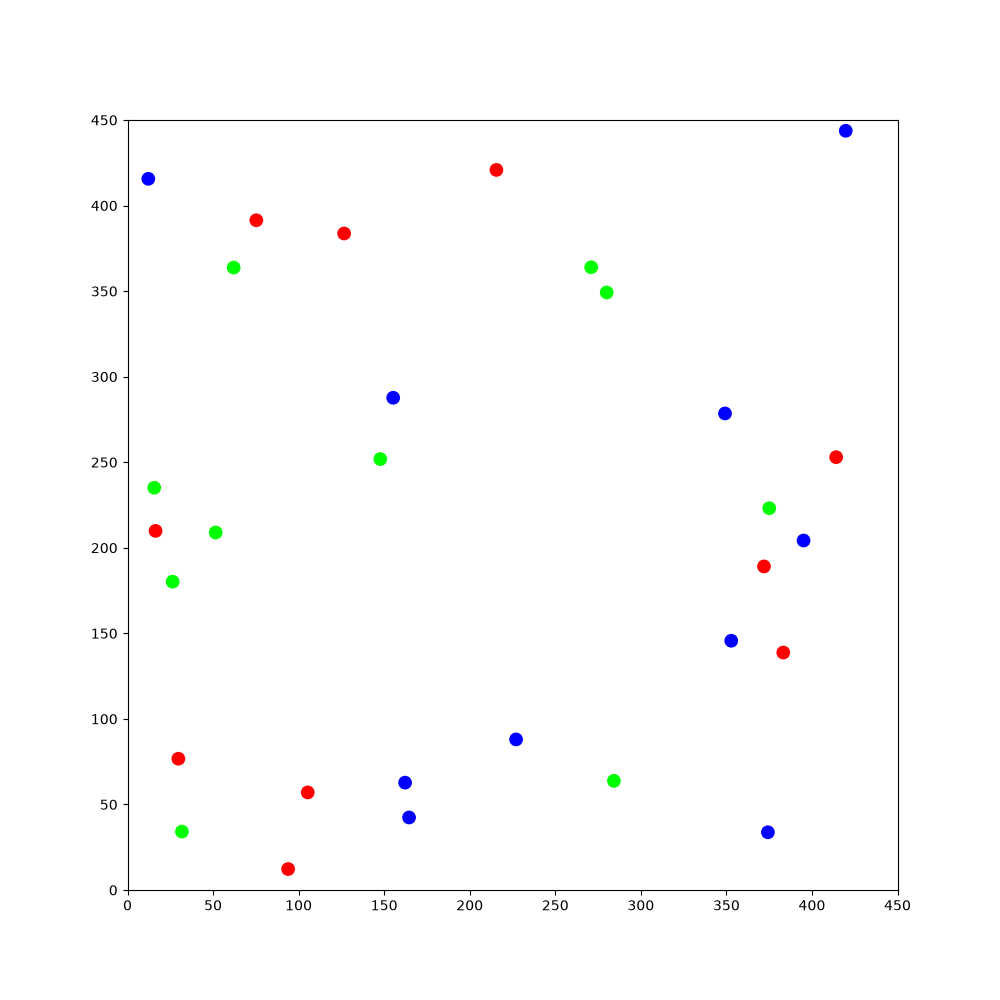

Values plotted in this chart, from the file beside it:
28.1514, 109.985, -2.83057, 1, 0, 0, 107.182, 399.776, 2.58776, 1, 0, 0, 357.96, 188.756, -0.289909, 1, 0, 0, 141.198, 375.466, 2.5529, 1, 0, 0
28.15, 110, -2.831, 1, 0, 0, 107.2, 399.8, 2.588, 1, 0, 0, 358, 188.8, -0.2899, 1, 0, 0, 141.2, 375.5, 2.553, 1, 0, 0
27.61, 109.8, -2.691, 1, 0, 0, 106.4, 400.3, 2.505, 1, 0, 0, 358.9, 188.4, -0.3863, 1, 0, 0, 140.9, 375.6, 2.588, 1, 0, 0
27.3, 109.6, -2.656, 1, 0, 0, 106.1, 400.5, 2.539, 1, 0, 0, 359.2, 188.3, -0.3563, 1, 0, 0, 140.1, 376.2, 2.506, 1, 0, 0
26.43, 109.2, -2.747, 1, 0, 0, 105.6, 400.8, 2.664, 1, 0, 0, 359.7, 188.2, -0.2267, 1, 0, 0, 139.6, 376.5, 2.63, 1, 0, 0
26.14, 109.1, -2.714, 1, 0, 0, 105.3, 400.9, 2.692, 1, 0, 0, 360, 188.1, -0.1919, 1, 0, 0, 139.6, 376.5, 2.63, 1, 0, 0
25.62, 108.8, -2.582, 1, 0, 0, 104.8, 401.2, 2.82, 1, 0, 0, 361, 187.8, -0.2768, 1, 0, 0, 139.6, 376.5, 2.63, 1, 0, 0
25.35, 108.6, -2.547, 1, 0, 0, 104.5, 401.3, 2.85, 1, 0, 0, 361.3, 187.8, -0.2402, 1, 0, 0, 139.6, 376.5, 2.63, 1, 0, 0
24.89, 108.3, -2.408, 1, 0, 0, 103.6, 401.6, 2.767, 1, 0, 0, 362.2, 187.5, -0.3258, 1, 0, 0, 139.6, 376.5, 2.63, 1, 0, 0
24.65, 108, -2.378, 1, 0, 0, 103, 401.8, 2.9, 1, 0, 0, 362.6, 187.4, -0.2924, 1, 0, 0, 139.6, 376.5, 2.63, 1, 0, 0
23.91, 107.4, -2.464, 1, 0, 0, 102.7, 401.8, 2.935, 1, 0, 0, 363.5, 187.1, -0.3873, 1, 0, 0, 139.6, 376.5, 2.63, 1, 0, 0
23.66, 107.2, -2.424, 1, 0, 0, 102.1, 401.9, 3.068, 1, 0, 0, 363.8, 187, -0.3587, 1, 0, 0, 139.6, 376.5, 2.63, 1, 0, 0
23.24, 106.8, -2.286, 1, 0, 0, 101.8, 401.9, 3.104, 1, 0, 0, 364.4, 186.8, -0.2217, 1, 0, 0, 139.6, 376.5, 2.63, 1, 0, 0
23.03, 106.5, -2.252, 1, 0, 0, 100.8, 402, 3.024, 1, 0, 0, 364.7, 186.7, -0.1896, 1, 0, 0, 139.6, 376.5, 2.63, 1, 0, 0
22.7, 106, -2.127, 1, 0, 0, 100.5, 402, 3.055, 1, 0, 0, 365.3, 186.6, -0.05608, 1, 0, 0, 139.6, 376.5, 2.63, 1, 0, 0
22.54, 105.8, -2.096, 1, 0, 0, 99.9, 402.1, -3.093, 1, 0, 0, 365.6, 186.6, -0.02321, 1, 0, 0, 139.6, 376.5, 2.63, 1, 0, 0
21.99, 104.9, -2.189, 1, 0, 0, 99.57, 402, -3.061, 1, 0, 0, 366.6, 186.6, -0.1206, 1, 0, 0, 139.6, 376.5, 2.63, 1, 0, 0
21.81, 104.7, -2.159, 1, 0, 0, 98.6, 402, 3.135, 1, 0, 0, 366.9, 186.5, -0.09037, 1, 0, 0, 139.6, 376.5, 2.63, 1, 0, 0
21.21, 103.8, -2.25, 1, 0, 0, 98.29, 402, -3.116, 1, 0, 0, 367.5, 186.5, 0.03453, 1, 0, 0, 139.6, 376.5, 2.63, 1, 0, 0
21.01, 103.6, -2.218, 1, 0, 0, 97.32, 402, 3.077, 1, 0, 0, 367.8, 186.5, 0.06581, 1, 0, 0, 139.6, 376.5, 2.63, 1, 0, 0
20.7, 103.1, -2.09, 1, 0, 0, 96.98, 402, 3.113, 1, 0, 0, 368.4, 186.6, 0.2069, 1, 0, 0, 139.6, 376.5, 2.63, 1, 0, 0
20.55, 102.8, -2.057, 1, 0, 0, 96.42, 402, -3.046, 1, 0, 0, 368.7, 186.7, 0.2434, 1, 0, 0, 139.6, 376.5, 2.63, 1, 0, 0
20.06, 102, -2.144, 1, 0, 0, 96.11, 402, -3.014, 1, 0, 0, 369.2, 186.9, 0.3771, 1, 0, 0, 139.6, 376.5, 2.63, 1, 0, 0
19.88, 101.7, -2.107, 1, 0, 0, 95.11, 401.9, -3.111, 1, 0, 0, 369.5, 187, 0.4066, 1, 0, 0, 139.6, 376.5, 2.63, 1, 0, 0
19.61, 101.2, -1.969, 1, 0, 0, 94.78, 401.9, -3.072, 1, 0, 0, 369.8, 187.1, 0.446, 1, 0, 0, 139.6, 376.5, 2.63, 1, 0, 0
19.49, 100.9, -1.934, 1, 0, 0, 94.23, 401.8, -2.944, 1, 0, 0, 370.3, 187.4, 0.5819, 1, 0, 0, 139.6, 376.5, 2.63, 1, 0, 0
19.1, 99.96, -2.011, 1, 0, 0, 93.92, 401.7, -2.912, 1, 0, 0, 370.8, 187.8, 0.7147, 1, 0, 0, 139.6, 376.5, 2.63, 1, 0, 0
18.97, 99.67, -1.979, 1, 0, 0, 92.96, 401.5, -2.985, 1, 0, 0, 371, 188, 0.744, 1, 0, 0, 139.6, 376.5, 2.63, 1, 0, 0
18.53, 98.76, -2.065, 1, 0, 0, 92.63, 401.5, -2.954, 1, 0, 0, 371.4, 188.4, 0.8773, 1, 0, 0, 139.6, 376.5, 2.63, 1, 0, 0
18.38, 98.46, -2.032, 1, 0, 0, 91.67, 401.3, -3.025, 1, 0, 0, 371.7, 188.6, 0.9066, 1, 0, 0, 139.6, 376.5, 2.63, 1, 0, 0
17.9, 97.61, -2.13, 1, 0, 0, 91.36, 401.3, -2.989, 1, 0, 0, 372, 189.1, 1.029, 1, 0, 0, 139.6, 376.5, 2.63, 1, 0, 0
17.73, 97.33, -2.098, 1, 0, 0, 90.39, 401.2, -3.075, 1, 0, 0, 372, 189.1, 1.029, 1, 0, 0, 139.6, 376.5, 2.63, 1, 0, 0
17.48, 96.83, -1.976, 1, 0, 0, 90.07, 401.2, -3.043, 1, 0, 0, 372, 189.1, 1.029, 1, 0, 0, 139.6, 376.5, 2.63, 1, 0, 0
17.36, 96.54, -1.942, 1, 0, 0, 89.08, 401.1, 3.14, 1, 0, 0, 372, 189.1, 1.029, 1, 0, 0, 139.6, 376.5, 2.63, 1, 0, 0
17.19, 95.98, -1.81, 1, 0, 0, 88.75, 401.1, -3.107, 1, 0, 0, 372, 189.1, 1.029, 1, 0, 0, 139.6, 376.5, 2.63, 1, 0, 0
17.11, 95.67, -1.781, 1, 0, 0, 87.79, 401.1, 3.083, 1, 0, 0, 372, 189.1, 1.029, 1, 0, 0, 139.6, 376.5, 2.63, 1, 0, 0
16.87, 94.73, -1.874, 1, 0, 0, 87.46, 401.1, 3.12, 1, 0, 0, 372, 189.1, 1.029, 1, 0, 0, 139.6, 376.5, 2.63, 1, 0, 0
16.78, 94.42, -1.837, 1, 0, 0, 86.88, 401.1, -3.026, 1, 0, 0, 372, 189.1, 1.029, 1, 0, 0, 139.6, 376.5, 2.63, 1, 0, 0
16.66, 93.85, -1.697, 1, 0, 0, 86.56, 401.1, -2.998, 1, 0, 0, 372, 189.1, 1.029, 1, 0, 0, 139.6, 376.5, 2.63, 1, 0, 0
16.63, 93.52, -1.664, 1, 0, 0, 85.62, 401, -3.084, 1, 0, 0, 372, 189.1, 1.029, 1, 0, 0, 139.6, 376.5, 2.63, 1, 0, 0
16.49, 92.55, -1.766, 1, 0, 0, 85.3, 400.9, -3.054, 1, 0, 0, 372, 189.1, 1.029, 1, 0, 0, 139.6, 376.5, 2.63, 1, 0, 0
16.43, 92.23, -1.727, 1, 0, 0, 84.71, 400.9, -2.92, 1, 0, 0, 372, 189.1, 1.029, 1, 0, 0, 139.3, 376.7, 2.666, 1, 0, 0
16.38, 91.67, -1.603, 1, 0, 0, 84.4, 400.8, -2.891, 1, 0, 0, 372, 189.1, 1.029, 1, 0, 0, 139, 376.8, 2.702, 1, 0, 0
16.37, 91.35, -1.57, 1, 0, 0, 83.85, 400.6, -2.751, 1, 0, 0, 372, 189.1, 1.029, 1, 0, 0, 138.2, 377.3, 2.602, 1, 0, 0
16.41, 90.76, -1.434, 1, 0, 0, 83.54, 400.5, -2.715, 1, 0, 0, 372, 189.1, 1.029, 1, 0, 0, 137.9, 377.4, 2.632, 1, 0, 0
16.46, 90.44, -1.398, 1, 0, 0, 82.61, 400.1, -2.813, 1, 0, 0, 372, 189.1, 1.029, 1, 0, 0, 137.1, 377.9, 2.549, 1, 0, 0
16.59, 89.47, -1.484, 1, 0, 0, 82.3, 400, -2.779, 1, 0, 0, 372, 189.1, 1.029, 1, 0, 0, 136.8, 378.1, 2.58, 1, 0, 0
16.62, 89.16, -1.451, 1, 0, 0, 81.77, 399.7, -2.639, 1, 0, 0, 372, 189.1, 1.029, 1, 0, 0, 136, 378.7, 2.49, 1, 0, 0
16.73, 88.6, -1.316, 1, 0, 0, 81.49, 399.6, -2.61, 1, 0, 0, 372, 189.1, 1.029, 1, 0, 0, 135.7, 378.9, 2.523, 1, 0, 0
16.81, 88.29, -1.284, 1, 0, 0, 80.65, 399.1, -2.697, 1, 0, 0, 372, 189.1, 1.029, 1, 0, 0, 135.3, 379.2, 2.65, 1, 0, 0
17.01, 87.75, -1.157, 1, 0, 0, 80.35, 399, -2.662, 1, 0, 0, 372, 189.1, 1.029, 1, 0, 0, 135, 379.3, 2.679, 1, 0, 0
17.14, 87.45, -1.123, 1, 0, 0, 79.84, 398.7, -2.522, 1, 0, 0, 372, 189.1, 1.029, 1, 0, 0, 134.1, 379.8, 2.605, 1, 0, 0
17.53, 86.55, -1.217, 1, 0, 0, 79.58, 398.5, -2.49, 1, 0, 0, 372, 189.1, 1.029, 1, 0, 0, 133.8, 379.9, 2.64, 1, 0, 0
17.64, 86.26, -1.183, 1, 0, 0, 79.16, 398.1, -2.366, 1, 0, 0, 372, 189.1, 1.029, 1, 0, 0, 133, 380.4, 2.558, 1, 0, 0
17.89, 85.75, -1.059, 1, 0, 0, 78.93, 397.9, -2.329, 1, 0, 0, 372, 189.1, 1.029, 1, 0, 0, 132.7, 380.6, 2.594, 1, 0, 0
18.05, 85.47, -1.025, 1, 0, 0, 78.24, 397.2, -2.411, 1, 0, 0, 372, 189.1, 1.029, 1, 0, 0, 131.9, 381.2, 2.504, 1, 0, 0
18.53, 84.6, -1.108, 1, 0, 0, 78, 397, -2.379, 1, 0, 0, 372, 189.1, 1.029, 1, 0, 0, 131.6, 381.4, 2.537, 1, 0, 0
18.69, 84.3, -1.072, 1, 0, 0, 77.6, 396.6, -2.239, 1, 0, 0, 372, 189.1, 1.029, 1, 0, 0, 130.8, 382, 2.456, 1, 0, 0
19, 83.81, -0.9325, 1, 0, 0, 77.41, 396.3, -2.204, 1, 0, 0, 372, 189.1, 1.029, 1, 0, 0, 130.6, 382.2, 2.484, 1, 0, 0
19.19, 83.56, -0.9009, 1, 0, 0, 76.8, 395.5, -2.301, 1, 0, 0, 372, 189.1, 1.029, 1, 0, 0, 130.1, 382.5, 2.615, 1, 0, 0
19.77, 82.77, -0.9862, 1, 0, 0, 76.58, 395.3, -2.271, 1, 0, 0, 372, 189.1, 1.029, 1, 0, 0, 129.8, 382.6, 2.649, 1, 0, 0
... 1,740 more rows
